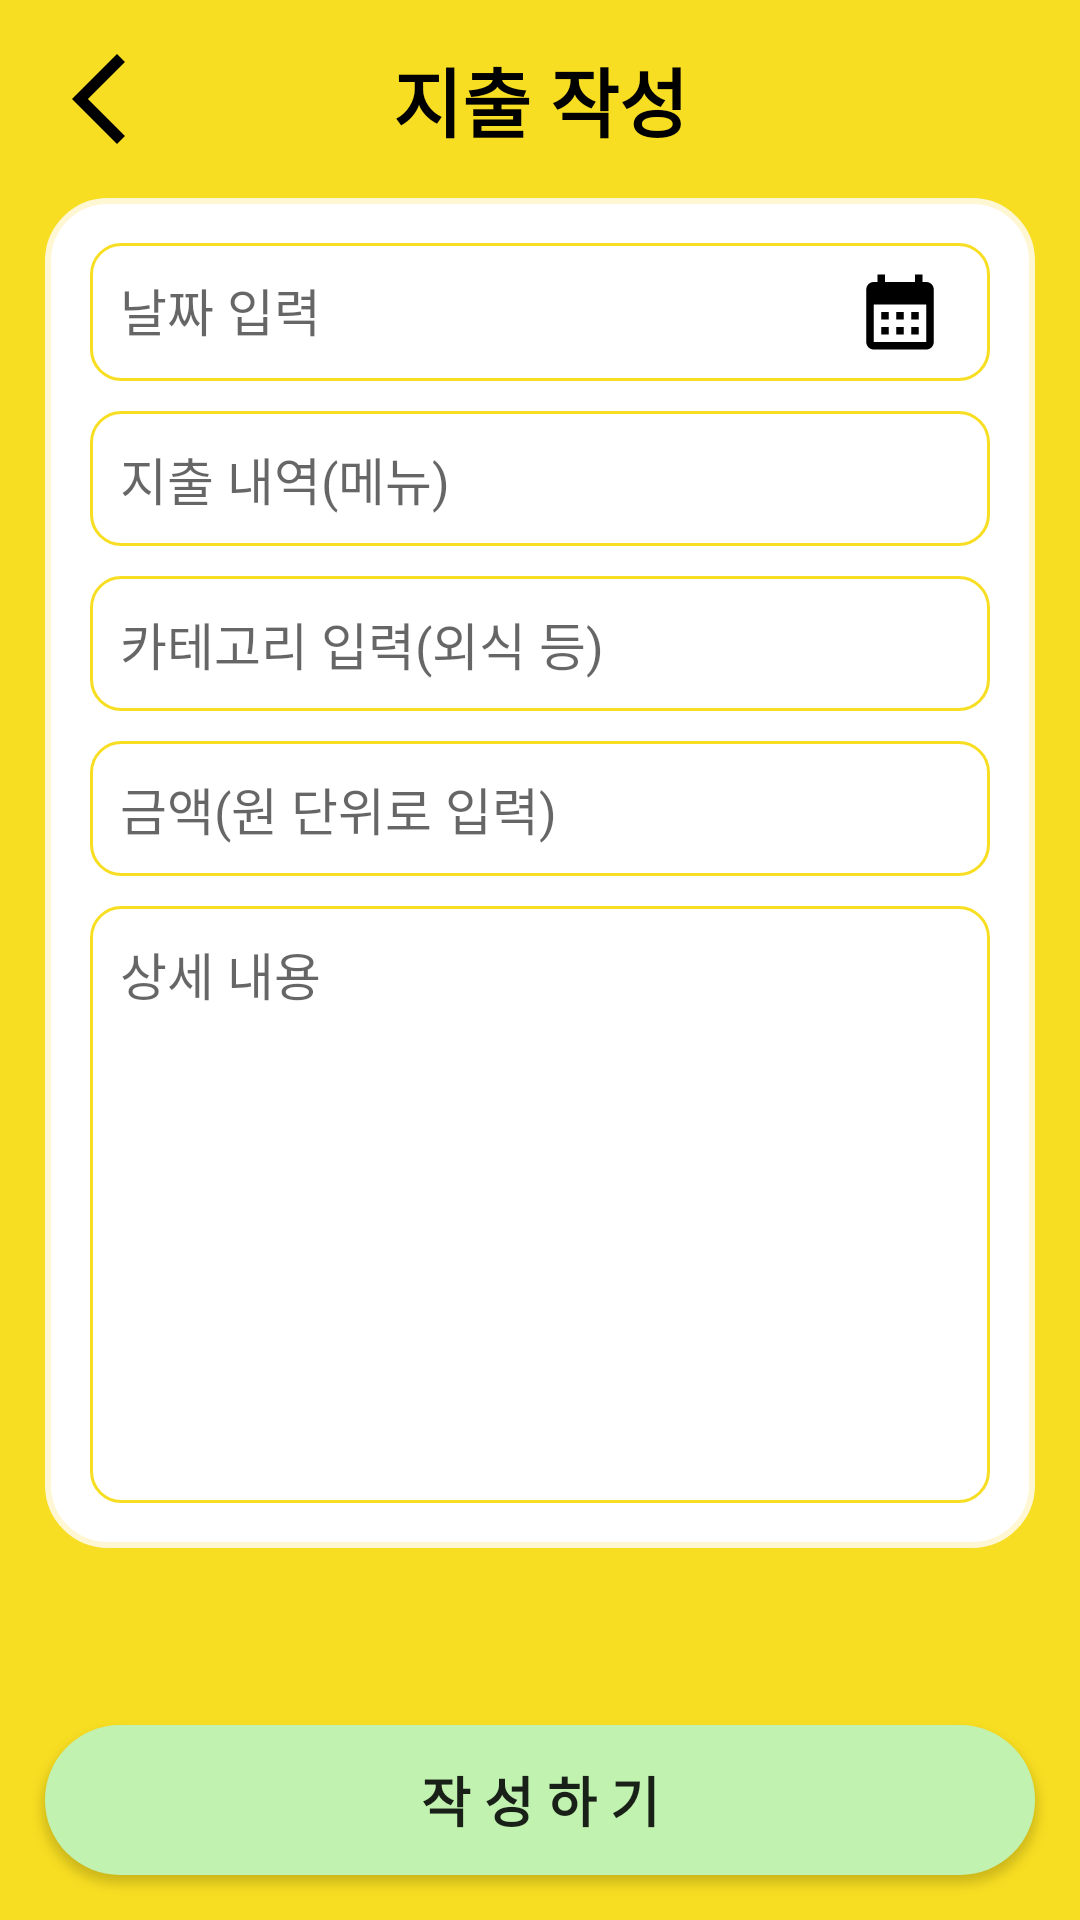

Android layout source for this screen:
<!-- AndroidManifest.xml: application theme Theme.MoneyStatus -->
<!-- res/layout/activity_money_spending_write.xml -->
<?xml version="1.0" encoding="utf-8"?>
<androidx.constraintlayout.widget.ConstraintLayout xmlns:android="http://schemas.android.com/apk/res/android"
    xmlns:app="http://schemas.android.com/apk/res-auto"
    xmlns:tools="http://schemas.android.com/tools"
    android:layout_width="match_parent"
    android:layout_height="match_parent"
    android:background="@color/main_color"
    tools:context=".MoneySpendingWrite">

    <ImageView
        android:id="@+id/spendingBackImageView"
        android:layout_width="wrap_content"
        android:layout_height="wrap_content"
        android:layout_margin="15dp"
        android:background="@drawable/ic_baseline_arrow_back_ios_new_24"
        app:layout_constraintStart_toStartOf="parent"
        app:layout_constraintTop_toTopOf="parent"
        tools:ignore="ContentDescription" />

    <TextView
        android:layout_width="wrap_content"
        android:layout_height="wrap_content"
        android:fontFamily="@font/nexon_lv2_gothic_bold"
        android:text="@string/spendingWrite_headText"
        android:textColor="@color/black"
        android:textSize="25sp"
        android:textStyle="bold"
        app:layout_constraintBottom_toBottomOf="@id/spendingBackImageView"
        app:layout_constraintEnd_toEndOf="parent"
        app:layout_constraintStart_toStartOf="parent"
        app:layout_constraintTop_toTopOf="@id/spendingBackImageView" />

    <ImageView
        android:id="@+id/spendingImageView"
        android:layout_width="match_parent"
        android:layout_height="wrap_content"
        android:layout_margin="15dp"
        android:background="@drawable/main_roundcorner"
        app:layout_constraintEnd_toEndOf="parent"
        app:layout_constraintStart_toStartOf="parent"
        app:layout_constraintTop_toBottomOf="@id/spendingBackImageView" />

    <ImageView
        android:id="@+id/spendingCheck"
        android:layout_width="wrap_content"
        android:layout_height="wrap_content"
        android:layout_margin="15dp"
        android:background="@drawable/ic_baseline_check_24"
        android:visibility="gone"
        app:layout_constraintEnd_toEndOf="parent"
        app:layout_constraintTop_toTopOf="parent" />

    <androidx.constraintlayout.widget.ConstraintLayout
        android:id="@+id/spendingAllConst"
        android:layout_width="0dp"
        android:layout_height="0dp"
        android:layout_margin="5dp"
        app:layout_constraintBottom_toBottomOf="@id/spendingImageView"
        app:layout_constraintEnd_toEndOf="@id/spendingImageView"
        app:layout_constraintStart_toStartOf="@id/spendingImageView"
        app:layout_constraintTop_toTopOf="@id/spendingImageView">

        <androidx.constraintlayout.widget.ConstraintLayout
            android:id="@+id/spendingConstraintLayout1"
            android:layout_width="match_parent"
            android:layout_height="0dp"
            android:layout_margin="10dp"
            android:background="@drawable/spending_edittext_color"
            app:layout_constraintEnd_toEndOf="parent"
            app:layout_constraintStart_toStartOf="parent"
            app:layout_constraintTop_toTopOf="parent">

            <TextView
                android:id="@+id/calenderText"
                android:layout_width="wrap_content"
                android:layout_height="wrap_content"
                android:layout_marginStart="10dp"
                android:hint="@string/spendingWrite_calendarEditText"
                android:paddingBottom="2dp"
                android:textSize="17sp"
                android:textStyle="normal"
                app:layout_constraintBottom_toBottomOf="parent"
                app:layout_constraintStart_toStartOf="parent"
                app:layout_constraintTop_toTopOf="parent" />

            <ImageView
                android:id="@+id/calenderImage"
                android:layout_width="wrap_content"
                android:layout_height="wrap_content"
                android:layout_marginTop="8dp"
                android:layout_marginEnd="15dp"
                android:layout_marginBottom="8dp"
                android:background="@drawable/ic_baseline_calendar_month_24"
                app:layout_constraintBottom_toBottomOf="parent"
                app:layout_constraintEnd_toEndOf="parent"
                app:layout_constraintTop_toTopOf="parent" />

        </androidx.constraintlayout.widget.ConstraintLayout>

        <EditText
            android:id="@+id/spendingMenu"
            android:layout_width="match_parent"
            android:layout_height="45dp"
            android:layout_marginStart="10dp"
            android:layout_marginTop="10dp"
            android:layout_marginEnd="10dp"
            android:background="@drawable/spending_edittext_color"
            android:hint="@string/spendingWrite_menuEditText"
            android:paddingStart="10dp"
            tools:ignore="RtlSymmetry"
            android:textSize="17sp"
            app:layout_constraintStart_toStartOf="parent"
            app:layout_constraintTop_toBottomOf="@id/spendingConstraintLayout1" />

        <EditText
            android:id="@+id/spendingCategory"
            android:layout_width="match_parent"
            android:layout_height="45dp"
            android:layout_marginStart="10dp"
            android:layout_marginEnd="10dp"
            android:layout_marginTop="10dp"
            android:background="@drawable/spending_edittext_color"
            android:hint="@string/spendingWrite_categoryEditText"
            android:paddingStart="10dp"
            android:textSize="17sp"
            tools:ignore="RtlSymmetry"
            app:layout_constraintBottom_toTopOf="@id/spendingPrice"
            app:layout_constraintTop_toBottomOf="@id/spendingMenu" />


        <EditText
            android:id="@+id/spendingPrice"
            android:layout_width="match_parent"
            android:layout_height="45dp"
            android:layout_margin="10dp"
            android:background="@drawable/spending_edittext_color"
            android:hint="@string/spendingWrite_priceEditText"
            android:inputType="number"
            android:paddingStart="10dp"
            android:textSize="17sp"
            app:layout_constraintEnd_toEndOf="parent"
            app:layout_constraintStart_toStartOf="parent"
            app:layout_constraintTop_toBottomOf="@id/spendingCategory"
            tools:ignore="RtlSymmetry" />

        <EditText
            android:id="@+id/spendingDetail"
            android:layout_width="match_parent"
            android:layout_height="0dp"
            android:layout_margin="10dp"
            android:background="@drawable/spending_edittext_color"
            android:gravity="top"
            android:hint="@string/spendingWrite_moreDetails"
            android:maxLines="8"
            android:padding="10dp"
            android:textSize="17sp"
            app:layout_constraintBottom_toBottomOf="@id/spendingAllConst"
            app:layout_constraintEnd_toEndOf="parent"
            app:layout_constraintStart_toStartOf="parent"
            app:layout_constraintTop_toBottomOf="@id/spendingPrice" />

    </androidx.constraintlayout.widget.ConstraintLayout>

    <androidx.appcompat.widget.AppCompatButton
        android:id="@+id/checkButton"
        android:layout_width="match_parent"
        android:layout_height="50dp"
        android:layout_margin="15dp"
        android:background="@drawable/writebutton_roundcorner"
        android:fontFamily="@font/nexon_lv2_gothic_bold"
        android:text="@string/spendingWrite_editButton"
        android:textSize="18sp"
        android:textStyle="bold"
        app:layout_constraintBottom_toBottomOf="parent"
        app:layout_constraintEnd_toEndOf="@id/spendingAllConst"
        app:layout_constraintStart_toStartOf="@id/spendingAllConst" />

</androidx.constraintlayout.widget.ConstraintLayout>
<!-- resources referenced by this layout -->
<resources>
  <color name="black">#FF000000</color>
  <color name="main_color">#F8DE22</color>
  <!-- drawable ic_baseline_arrow_back_ios_new_24 (drawable) -->
  <vector xmlns:android="http://schemas.android.com/apk/res/android"
      android:width="36dp"
      android:height="36dp"
      android:tint="#000000"
      android:viewportWidth="24"
      android:viewportHeight="24">
      <path
          android:fillColor="@android:color/white"
          android:pathData="M17.77,3.77l-1.77,-1.77l-10,10l10,10l1.77,-1.77l-8.23,-8.23z" />
  </vector>
  <!-- drawable ic_baseline_calendar_month_24 (drawable) -->
  <vector xmlns:android="http://schemas.android.com/apk/res/android"
      android:width="30dp"
      android:height="30dp"
      android:tint="@color/black"
      android:viewportWidth="24"
      android:viewportHeight="24">
      <path
          android:fillColor="@android:color/white"
          android:pathData="M19,4h-1V2h-2v2H8V2H6v2H5C3.89,4 3.01,4.9 3.01,6L3,20c0,1.1 0.89,2 2,2h14c1.1,0 2,-0.9 2,-2V6C21,4.9 20.1,4 19,4zM19,20H5V10h14V20zM9,14H7v-2h2V14zM13,14h-2v-2h2V14zM17,14h-2v-2h2V14zM9,18H7v-2h2V18zM13,18h-2v-2h2V18zM17,18h-2v-2h2V18z" />
  </vector>
  <!-- drawable ic_baseline_check_24 (drawable) -->
  <vector xmlns:android="http://schemas.android.com/apk/res/android"
      android:width="30dp"
      android:height="30dp"
      android:tint="#000000"
      android:viewportWidth="24"
      android:viewportHeight="24">
      <path
          android:fillColor="@android:color/white"
          android:pathData="M9,16.17L4.83,12l-1.42,1.41L9,19 21,7l-1.41,-1.41z" />
  </vector>
  <!-- drawable main_roundcorner (drawable) -->
  <?xml version="1.0" encoding="utf-8"?>
  <selector xmlns:android="http://schemas.android.com/apk/res/android" android:color="?android:colorControlHighlight">
      <item>
          <shape android:shape="rectangle">
              <stroke android:width="2dp" android:color="@color/sub_color" />
              <solid android:color="@color/white" />
              <size android:width="350dp" android:height="450dp" />
              <corners android:radius="20dp" />
          </shape>
      </item>
  </selector>
  <!-- drawable writebutton_roundcorner (drawable) -->
  <?xml version="1.0" encoding="utf-8"?>
  <selector xmlns:android="http://schemas.android.com/apk/res/android" android:color="?android:colorControlHighlight">
      <item>
          <shape android:shape="rectangle">
              <solid android:color="@color/writeColor" />
              <corners android:radius="40dp" />
          </shape>
      </item>
  </selector>
  <string name="spendingWrite_calendarEditText">날짜 입력</string>
  <string name="spendingWrite_categoryEditText">카테고리 입력(외식 등)</string>
  <string name="spendingWrite_editButton">작 성 하 기</string>
  <string name="spendingWrite_headText">지출 작성</string>
  <string name="spendingWrite_menuEditText">지출 내역(메뉴)</string>
  <string name="spendingWrite_moreDetails">상세 내용</string>
  <string name="spendingWrite_priceEditText">금액(원 단위로 입력)</string>
  <style name="Theme.MoneyStatus" parent="Theme.MaterialComponents.DayNight.DarkActionBar">
          <item name="windowNoTitle">true</item>
          
          <item name="colorPrimary">@color/dateColor</item>
          <item name="colorPrimaryVariant">@color/purple_700</item>
          <item name="colorOnPrimary">@color/white</item>
          
          <item name="colorSecondary">@color/dateColor</item>
          <item name="colorSecondaryVariant">@color/teal_700</item>
          <item name="colorOnSecondary">@color/black</item>
          
          <item name="android:statusBarColor" tools:targetApi="l">@color/main_color</item>
          
      </style>
  <color name="sub_color">#FFF7D4</color>
  <color name="white">#FFFFFFFF</color>
  <color name="dateColor">#F8DE22</color>
  <color name="writeColor">#C1F2B0</color>
  <color name="purple_700">#FF3700B3</color>
  <color name="teal_700">#FF018786</color>
</resources>
